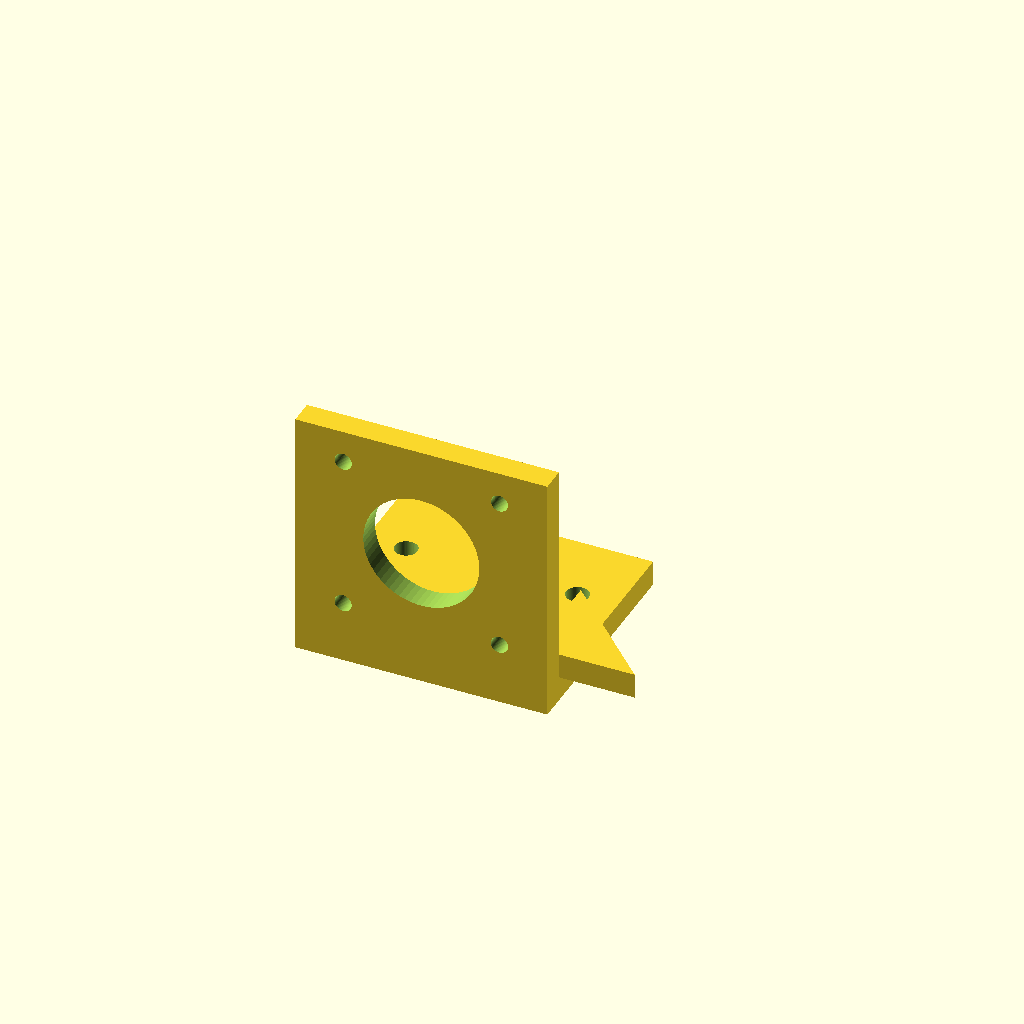
Cell 1: the model at its default parameters.
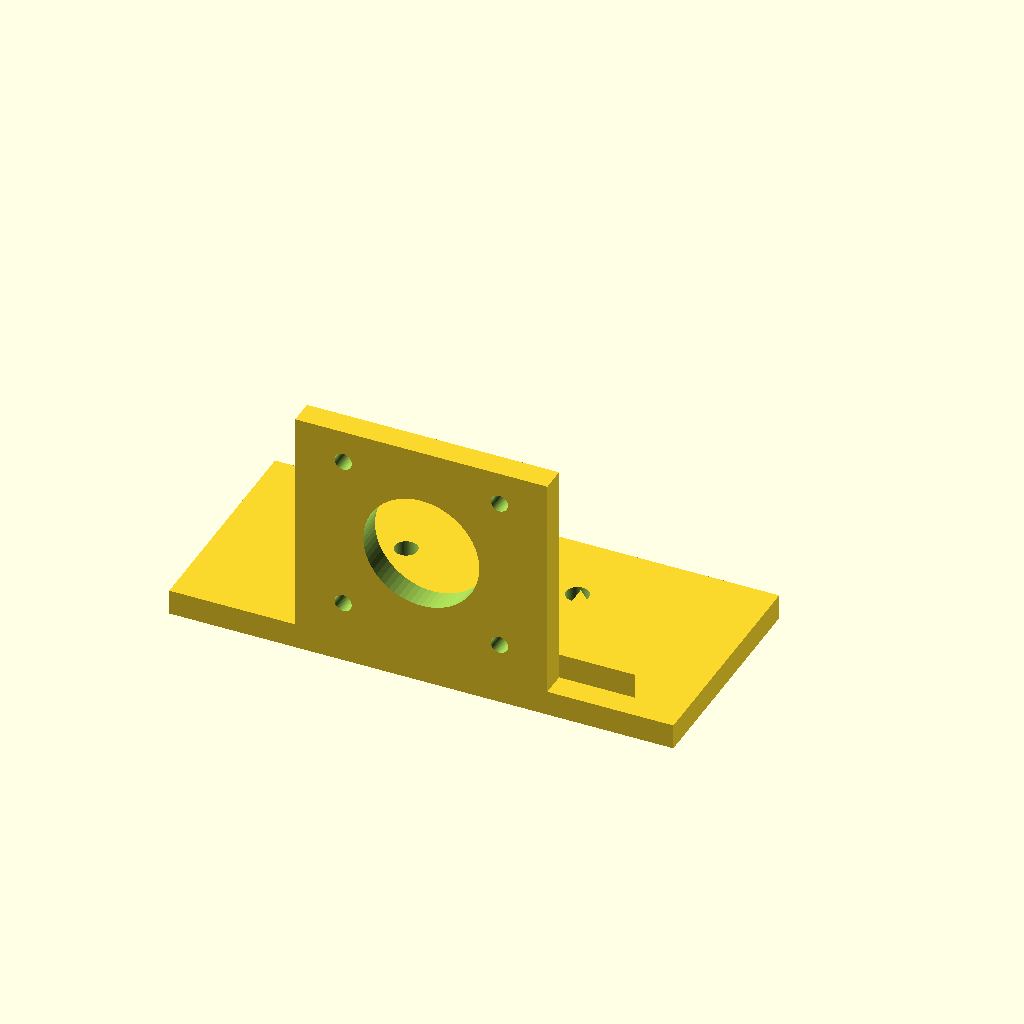
Cell 2 — base_width_x set to 100, the other parameters unchanged.
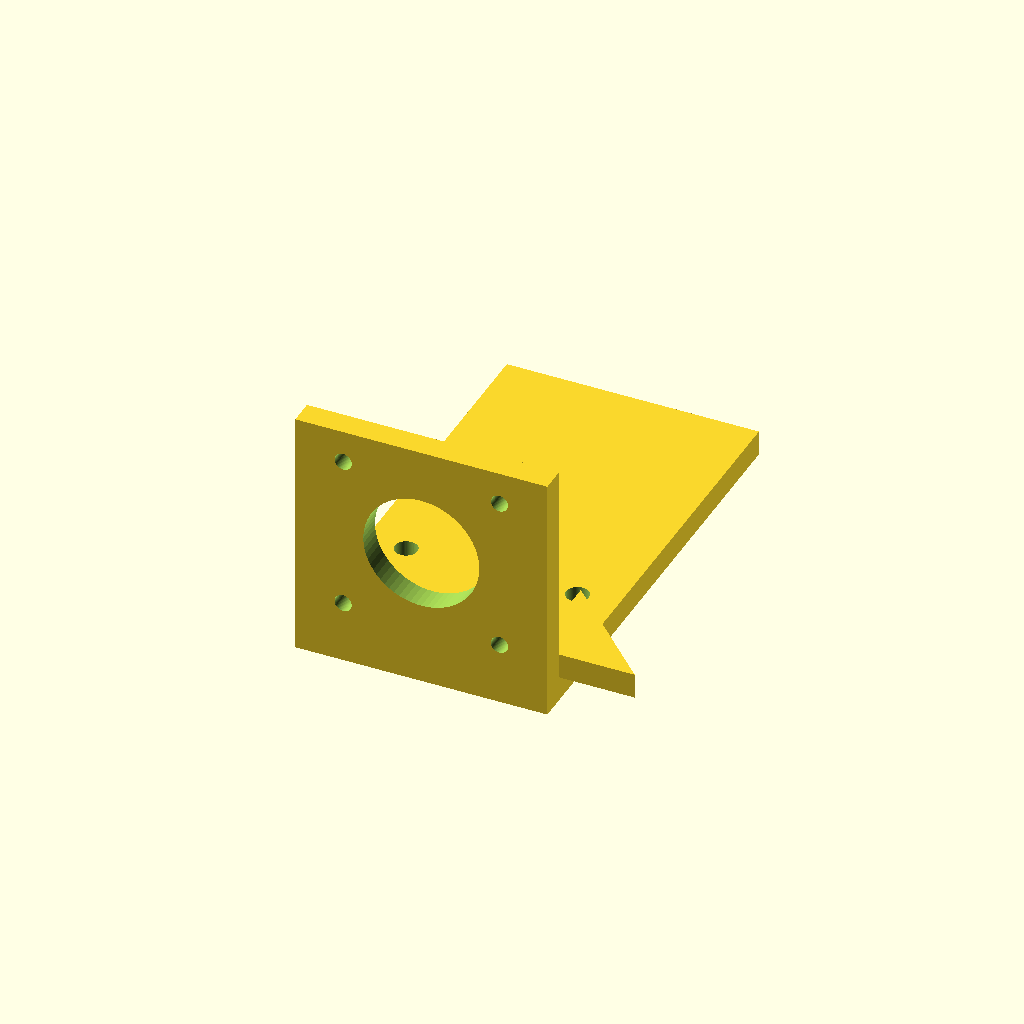
Cell 3: the same model with base_depth_y = 90.
All cells are drawn from one camera (rotation 55°, 0°, 25°, orthographic, colour scheme Cornfield), so only the parameter changes between them.
OpenSCAD source file bench/results/ow-gemma4-26b/code/hf.co_google_gemma-4-26B-A4B-it-qat-q4_0-gguf/nema17_motor_bracket_s0_a2.scad:
// L-Shaped NEMA 17 Motor Bracket for Syringe Pump
// Print Orientation: Base plate on XY plane (Z=0)

// --- Dimensions ---
// Base Plate
base_width_x = 50;           // From -25 to 25
base_depth_y = 45;           // From 0 to 45
base_height_z = 5;           // Thickness of base
base_hole_dia = 4.5;         // M4 through-holes
base_hole_x1 = -17;          // X position of hole 1
base_hole_x2 = 17;           // X position of hole 2
base_hole_y = 30;            // Y position of holes

// Vertical Motor Plate
motor_plate_width_x = 50;    // From -25 to 25
motor_plate_depth_y = 5;     // Thickness of vertical plate
motor_plate_height_z = 50;   // Total height from Z=0
motor_boss_dia = 23;         // Centering boss hole diameter
motor_boss_x = 0;            // Center X
motor_boss_z = 28;           // Center Z
motor_screw_dia = 3.4;       // M3 screw holes
motor_screw_pattern = 31;    // Square pattern for M3 screws

// Gussets
gusset_thickness = 5;        // Thickness of gussets
gusset_leg_y = 20;           // Leg length along Y
gusset_leg_z = 20;           // Leg length along Z
gusset_x_outer = 25;         // Outer edge X
gusset_x_inner = 20;         // Inner edge X

// --- Constants ---
$fn = 64;
eps = 0.1; // Overlap for clean boolean operations

// --- Main Assembly ---

union() {
    // 1. Base Plate
    difference() {
        // Main body: x from -25 to 25, y from 0 to 45, z from 0 to 5
        translate([-base_width_x/2, 0, 0])
            cube([base_width_x, base_depth_y, base_height_z]);
        
        // M4 Through-holes: 4.5 mm vertical through-holes at (x = -17, y = 30) and (x = 17, y = 30)
        translate([base_hole_x1, base_hole_y, -eps])
            cylinder(h = base_height_z + 2*eps, d = base_hole_dia);
        translate([base_hole_x2, base_hole_y, -eps])
            cylinder(h = base_height_z + 2*eps, d = base_hole_dia);
    }

    // 2. Vertical Motor Plate
    difference() {
        // Main body: x from -25 to 25, y from 0 to 5, z from 0 to 50
        translate([-motor_plate_width_x/2, 0, 0])
            cube([motor_plate_width_x, motor_plate_depth_y, motor_plate_height_z]);
        
        // Motor Centering Boss Hole: 23 mm hole, center x=0, z=28, along Y
        translate([motor_boss_x, -eps, motor_boss_z])
            rotate([-90, 0, 0])
            cylinder(h = motor_plate_depth_y + 2*eps, d = motor_boss_dia);
        
        // M3 Screw Holes: 3.4 mm holes on a 31 mm square pattern centered on boss
        for (sx = [-1, 1], sz = [-1, 1]) {
            translate([motor_boss_x + sx * (motor_screw_pattern/2), -eps, motor_boss_z + sz * (motor_screw_pattern/2)])
                rotate([-90, 0, 0])
                cylinder(h = motor_plate_depth_y + 2*eps, d = motor_screw_dia);
        }
    }

    // 3. Gussets
    // Right triangle in YZ plane, legs 20mm (Y and Z), right-angle corner at y=5, z=5.
    // Flush with edges x = -25 to -20 and x = 20 to 25.
    
    // Left Gusset (X: -25 to -20)
    translate([-25, 5, 5])
    rotate([0, 0, 0])
    linear_extrude(height = gusset_thickness)
    polygon(points = [
        [0, 0],               // Corner (Y=5, Z=5)
        [gusset_leg_y, 0],    // End of Y leg (Y=5+20=25)
        [0, gusset_leg_z]     // End of Z leg (Z=5+20=25)
    ]);

    // Right Gusset (X: 20 to 25)
    // To be flush with X=20 to 25, we translate to X=20 and extrude 5mm along X
    translate([20, 5, 5])
    rotate([0, 0, 0])
    linear_extrude(height = gusset_thickness)
    polygon(points = [
        [0, 0],               // Corner (Y=5, Z=5)
        [gusset_leg_y, 0],    // End of Y leg
        [0, gusset_leg_z]     // End of Z leg
    ]);
}
Parameter table extracted from the source (name, type, default, range or options):
base_width_x: number, default 50
base_depth_y: number, default 45
base_height_z: number, default 5
base_hole_dia: number, default 4.5
base_hole_x1: number, default -17
base_hole_x2: number, default 17
base_hole_y: number, default 30
motor_plate_width_x: number, default 50
motor_plate_depth_y: number, default 5
motor_plate_height_z: number, default 50
motor_boss_dia: number, default 23
motor_boss_x: number, default 0
motor_boss_z: number, default 28
motor_screw_dia: number, default 3.4
motor_screw_pattern: number, default 31
gusset_thickness: number, default 5
gusset_leg_y: number, default 20
gusset_leg_z: number, default 20
gusset_x_outer: number, default 25
gusset_x_inner: number, default 20
eps: number, default 0.1
